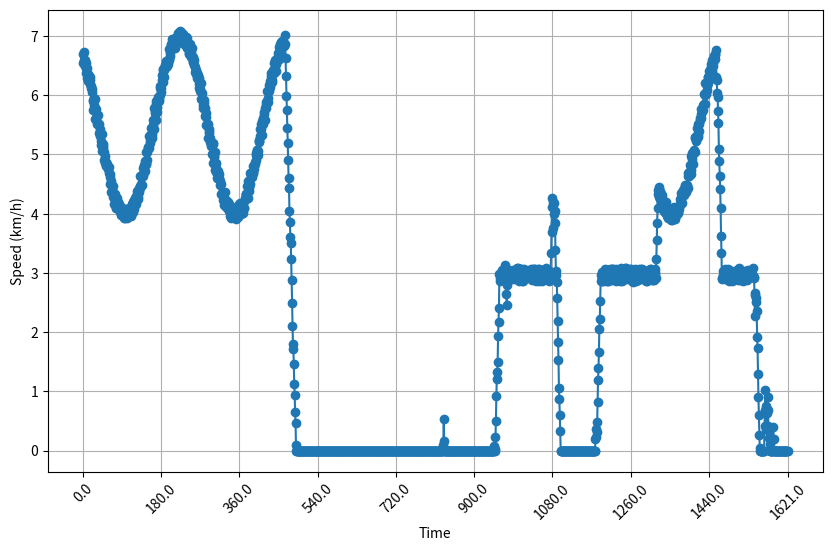

Write Python code to recreate this figure.
import matplotlib.pyplot as plt
from datetime import datetime
import numpy as np
# Sample data
data = """
6.698763868926172, 0
6.550028075932551, 1
6.726767790827986, 2
6.588926779802933, 3
6.59728050921911, 4
6.490106466080358, 5
6.457902320189328, 6
6.548741354240102, 7
6.369716640218665, 8
6.455892652173443, 9
6.288031364415632, 10
6.361419373272858, 11
6.237018430972312, 12
6.2551276099782305, 13
6.316512838267272, 14
6.311782340363335, 15
6.247976226856047, 16
6.188178840677757, 17
6.1496134146971, 18
6.1291974091934645, 19
6.059537380957494, 20
6.101064159356959, 21
5.9014874736859095, 22
5.92383252040417, 23
5.75283974262973, 24
5.838078877104131, 25
5.962507475186991, 26
5.93012501814602, 27
5.601212153845006, 28
5.606953441962481, 29
5.613986367788666, 30
5.759737551394649, 31
5.521926561546155, 32
5.672179148994493, 33
5.66551645201856, 34
5.521355775490232, 35
5.356228786744893, 36
5.521586838817526, 37
5.433493318414471, 38
5.320673812426918, 39
5.37079695770509, 40
5.23242224079203, 41
5.160469582508707, 42
5.349244423806076, 43
5.0644942471675405, 44
5.106484120076674, 45
5.13797896864151, 46
5.180894065780264, 47
4.912715218245906, 48
5.042326120019204, 49
4.8629848252675165, 50
4.9743579696029805, 51
4.872073785160256, 52
4.8582261844404995, 53
4.814746335863761, 54
4.838806333465245, 55
4.808296264983224, 56
4.788016178726773, 57
4.7646273416633536, 58
4.792623474370169, 59
4.686492546124255, 60
4.621726064515423, 61
4.6708047993858965, 62
4.49664105069033, 63
4.368897585792917, 64
4.5472558115806265, 65
4.468305622844521, 66
4.381229765837782, 67
4.462843221475241, 68
4.278935116936745, 69
4.369671954090319, 70
4.340221048020288, 71
4.161867461055608, 72
4.227080807114046, 73
4.336816457123666, 74
4.208893384411515, 75
4.102610072216487, 76
4.088423458416718, 77
4.1180996240879, 78
4.270280504239072, 79
4.2033927863891885, 80
4.181208577873848, 81
4.15539021709642, 82
4.123120553339053, 83
4.027879632531181, 84
4.042664350347482, 85
4.091042598078078, 86
3.9788936859187203, 87
4.115415710632882, 88
4.092405031154035, 89
3.9816744649276656, 90
4.08231346647612, 91
3.990659805311775, 92
4.065517193047366, 93
3.9309604614113423, 94
3.9671405686805103, 95
4.038336086098756, 96
3.9253279250771755, 97
4.081703098261197, 98
3.9387043409573352, 99
4.060371264605068, 100
3.9159498872532943, 101
4.038526147822616, 102
4.051453235182968, 103
4.068675684800657, 104
4.09971129649393, 105
4.080577757831441, 106
4.026698670933846, 107
4.064612577435148, 108
3.959711196770962, 109
4.039279555759148, 110
3.9674648519083764, 111
4.012760847024386, 112
4.168196704252772, 113
4.033500766936831, 114
4.1871723604169535, 115
4.189353056261271, 116
4.082201972601562, 117
4.226548760596924, 118
4.256761065591898, 119
4.233832152440794, 120
4.167738647612314, 121
4.296072234315613, 122
4.24536701749148, 123
4.262802061057585, 124
4.394573257047303, 125
4.253032752722404, 126
4.279430866512398, 127
4.436161172297949, 128
4.357723096195967, 129
4.432294873230754, 130
4.473709141701415, 131
4.6288193654866205, 132
4.642888248969606, 133
4.4983550316151995, 134
4.49403659029772, 135
4.651426192477995, 136
4.666662327389905, 137
4.642151005890796, 138
4.768946839602839, 139
4.789822936229246, 140
4.829860465481394, 141
4.88864730167564, 142
4.721870243824263, 143
4.843345317260847, 144
5.03643937101992, 145
4.839954874361514, 146
4.897330150464215, 147
5.043616558284849, 148
5.126587032718534, 149
5.1067863695938085, 150
5.114256969415392, 151
5.314511943018895, 152
5.22746674586618, 153
5.299533661131176, 154
5.189897796228684, 155
5.335769654846367, 156
5.4406578703129105, 157
5.267427002803107, 158
5.327206799090127, 159
5.575338244976863, 160
5.421422767941019, 161
5.500115003770208, 162
5.433164881927714, 163
5.781559103134813, 164
5.702665272835828, 165
5.728275950425477, 166
5.590207371017611, 167
5.855247020974795, 168
5.901330393016676, 169
5.809801978505436, 170
5.714163971276971, 171
5.916516121735252, 172
5.968582659671602, 173
5.900930321376704, 174
5.9282812303950285, 175
6.008443358424492, 176
6.160529473320159, 177
6.119714230662223, 178
6.061722958257417, 179
6.13402236002621, 180
6.336153008762796, 181
6.253563265424617, 182
6.221914584336078, 183
6.425151189411528, 184
6.450754231130826, 185
6.428657476024555, 186
6.301184770199637, 187
6.501345783821172, 188
6.5096464190095045, 189
6.477758596064753, 190
6.575921031343205, 191
6.5073286976622295, 192
6.50264559152528, 193
6.535519344655829, 194
6.520778237870192, 195
6.581062221661936, 196
6.6118237458939655, 197
6.778297809870858, 198
6.5899635827051775, 199
6.667850627358204, 200
6.7223508081744985, 201
6.863317445114342, 202
6.848620647816573, 203
6.9450878750054885, 204
6.8716518773716295, 205
6.826152747562723, 206
6.793580221097332, 207
6.881484821302558, 208
6.8147147775928305, 209
6.943895254870819, 210
6.803360398922358, 211
6.8962187482247135, 212
6.976997275523184, 213
6.94366935230727, 214
6.862251747537145, 215
6.876322555620773, 216
6.99318836580858, 217
7.051563330294567, 218
6.968213419147, 219
7.0296025632752315, 220
6.994950123612555, 221
6.963342680020568, 222
6.983631104237557, 223
7.0932869496866156, 224
7.069656882907203, 225
6.932578431958166, 226
6.953542001181639, 227
6.901168743704872, 228
7.025697771738501, 229
6.89468007955155, 230
6.890063532456468, 231
6.920572580766168, 232
6.9358012453691105, 233
6.842804081671424, 234
6.926822329331894, 235
6.8672378917831605, 236
6.985493773678321, 237
6.979144224046135, 238
6.9656069521813, 239
6.793663919764305, 240
6.858062071804027, 241
6.865799492260123, 242
6.8368507192474, 243
6.701334223936676, 244
6.715516651519618, 245
6.871001334642348, 246
6.801752285610862, 247
6.645649146839535, 248
6.731343919604172, 249
6.649085037738156, 250
6.78756816953675, 251
6.5616257454156, 252
6.652503962394001, 253
6.562876893152356, 254
6.513880456318095, 255
6.595590757291789, 256
6.392873529105836, 257
6.473531522448412, 258
6.42481073576973, 259
6.363976060583148, 260
6.40035931179704, 261
6.286208193964368, 262
6.36725360570952, 263
6.345355651746203, 264
6.280230316449276, 265
6.189800084881776, 266
6.290851749547536, 267
6.120118286115037, 268
6.081918277206138, 269
6.105254434091928, 270
6.207317588568721, 271
5.943093953109755, 272
6.0364267694079885, 273
5.944321266867982, 274
5.89544853780952, 275
5.782807015134251, 276
5.82547512652463, 277
5.921527117528173, 278
5.868850915997461, 279
5.646161962745757, 280
5.794002211078719, 281
5.699780089859764, 282
5.63232760287798, 283
5.4938623509802404, 284
5.4930339518630875, 285
5.510074012243195, 286
5.52111251956779, 287
5.2809130659441745, 288
5.4004294224048905, 289
5.373073244832808, 290
5.429630444925533, 291
5.213757790803145, 292
5.266376726849576, 293
5.135467658436619, 294
5.175065868422346, 295
5.167445339234626, 296
5.01250012544616, 297
5.167623440002232, 298
5.203340335715824, 299
4.86278480377829, 300
4.978239282789373, 301
4.949645171286502, 302
5.0360697083733195, 303
4.728150518686496, 304
4.703223463124457, 305
4.769488605858739, 306
4.855186641450914, 307
4.610836313840329, 308
4.697519627157368, 309
4.721664709209495, 310
4.67926452192372, 311
4.610206921705198, 312
4.57827893460257, 313
4.666061479137087, 314
4.493636923652549, 315
4.560242632930523, 316
4.34462746436954, 317
4.508121383740208, 318
4.350603173292918, 319
4.337313471005785, 320
4.241260394072101, 321
4.308776168928155, 322
4.306645757168563, 323
4.150914370971012, 324
4.244125282817373, 325
4.355655003118235, 326
4.1792747960646635, 327
4.112958991783714, 328
4.220949784745262, 329
4.236563878430959, 330
4.202901295751606, 331
4.1925544290735814, 332
4.084031409984295, 333
4.19827281293605, 334
4.158461168108556, 335
4.043510633445503, 336
4.132681172428905, 337
3.9724060754659565, 338
4.080066838536454, 339
4.011295776010555, 340
3.924057063247511, 341
4.114607674823973, 342
3.9882360997434474, 343
4.099110607303393, 344
4.065864813527637, 345
3.954733423040832, 346
4.036674368732194, 347
4.08091701192546, 348
4.001035927648414, 349
4.042141488499134, 350
3.9089018874830392, 351
4.056252645104681, 352
4.095833969214958, 353
4.090085460196621, 354
3.9882724239064804, 355
3.94488498053462, 356
3.9884149429554614, 357
4.106327892938793, 358
4.08291886567171, 359
4.170141347453399, 360
4.1765537344520265, 361
4.042717158272838, 362
3.995918620283198, 363
4.088743924610198, 364
4.106484892106292, 365
4.094939169213835, 366
4.020144861678499, 367
4.181106102872809, 368
4.0967764102850746, 369
4.102583091000895, 370
4.093563731898172, 371
4.238939658914177, 372
4.256854835727463, 373
4.342273376943494, 374
4.342711296173241, 375
4.339729880537583, 376
4.46108036081181, 377
4.266286742712307, 378
4.263676651581144, 379
4.561428287446503, 380
4.3766856602941875, 381
4.429981188151717, 382
4.461293093655044, 383
4.504625347569941, 384
4.6750231975187795, 385
4.675875448907222, 386
4.641311198429232, 387
4.618701507202496, 388
4.67180582652411, 389
4.678734308642533, 390
4.677251906680276, 391
4.809665108381288, 392
4.7495178550480555, 393
4.795664338205356, 394
4.837845832694129, 395
4.8793189352348545, 396
4.9019453939274245, 397
5.0315867194376205, 398
4.9872153932631855, 399
5.069545357673582, 400
5.080666368946956, 401
4.993651288317069, 402
5.056298966317777, 403
5.231961829690342, 404
5.24171855934495, 405
5.214604609541873, 406
5.311350916538446, 407
5.426887297228228, 408
5.426281875742006, 409
5.512040603914027, 410
5.327286045584263, 411
5.557028303784863, 412
5.554347214367288, 413
5.6205476900812394, 414
5.517249463792577, 415
5.6895807926341355, 416
5.724866056647646, 417
5.592508387203246, 418
5.787216639204463, 419
5.777933815181357, 420
5.8354185101777185, 421
5.877882622599289, 422
5.903099174315381, 423
6.068683683872484, 424
5.88655656877178, 425
5.960341110561306, 426
6.068833361088122, 427
6.102946379801043, 428
6.182496679063822, 429
6.241102121727591, 430
6.138593848046191, 431
6.323047476318056, 432
6.366416447306932, 433
6.245030032377664, 434
6.222941737947059, 435
6.372502088623476, 436
6.433318551217652, 437
6.380389890736937, 438
6.376399712615395, 439
6.539816626081897, 440
6.592214187160859, 441
6.5754128472711635, 442
6.410275317257221, 443
6.519146048728812, 444
6.53451956755129, 445
6.597395681590166, 446
6.611203268879116, 447
6.720025675088585, 448
6.657784982723448, 449
6.624106461434402, 450
6.619879344463853, 451
6.8091401231421145, 452
6.731369635600685, 453
6.863929574677901, 454
6.706427051730755, 455
6.901558662021364, 456
6.811298732247691, 457
6.91648435930508, 458
6.912345216115766, 459
6.873937328146527, 460
6.887282239145754, 461
6.833363959172295, 462
6.837263670665932, 463
7.024146137931178, 464
6.86031127059783, 465
6.628263346897332, 466
6.333139349458589, 467
5.98564244567823, 468
5.745907764067826, 469
5.446938183105748, 470
5.202514446100397, 471
4.906101792149529, 472
4.602912613981577, 473
4.427649369317457, 474
4.044934872442769, 475
3.8587165460783424, 476
3.603253796845402, 477
3.511626831516461, 478
3.2302971411004764, 479
2.8847085114164304, 480
2.496728448464224, 481
2.1099150396742887, 482
1.7954393771775747, 483
1.7057920621315346, 484
1.4599610437539188, 485
1.1156514950969232, 486
0.9360424006026529, 487
0.6638093247220922, 488
0.4633799802300099, 489
0.08708703512481762, 490
0.0, 491
0.0, 492
0.0, 493
0.0, 494
0.0, 495
0.0, 496
0.0, 497
0.0, 498
0.0, 499
0.0, 500
0.0, 501
0.0, 502
0.0, 503
0.0, 504
0.0, 505
0.0, 506
0.0, 507
0.0, 508
0.0, 509
0.0, 510
0.0, 511
0.0, 512
0.0, 513
0.0, 514
0.0, 515
0.0, 516
0.0, 517
0.0, 518
0.0, 519
0.0, 520
0.0, 521
0.0, 522
0.0, 523
0.0, 524
0.0, 525
0.0, 526
0.0, 527
0.0, 528
0.0, 529
0.0, 530
0.0, 531
0.0, 532
0.0, 533
0.0, 534
0.0, 535
0.0, 536
0.0, 537
0.0, 538
0.0, 539
0.0, 540
0.0, 541
0.0, 542
0.0, 543
0.0, 544
0.0, 545
0.0, 546
0.0, 547
0.0, 548
0.0, 549
0.0, 550
0.0, 551
0.0, 552
0.0, 553
0.0, 554
0.0, 555
0.0, 556
0.0, 557
0.0, 558
0.0, 559
0.0, 560
0.0, 561
0.0, 562
0.0, 563
0.0, 564
0.0, 565
0.0, 566
0.0, 567
0.0, 568
0.0, 569
0.0, 570
0.0, 571
0.0, 572
0.0, 573
0.0, 574
0.0, 575
0.0, 576
0.0, 577
0.0, 578
0.0, 579
0.0, 580
0.0, 581
0.0, 582
0.0, 583
0.0, 584
0.0, 585
0.0, 586
0.0, 587
0.0, 588
0.0, 589
0.0, 590
0.0, 591
0.0, 592
0.0, 593
0.0, 594
0.0, 595
0.0, 596
0.0, 597
0.0, 598
0.0, 599
0.0, 600
0.0, 601
0.0, 602
0.0, 603
0.0, 604
0.0, 605
0.0, 606
0.0, 607
0.0, 608
0.0, 609
0.0, 610
0.0, 611
0.0, 612
0.0, 613
0.0, 614
0.0, 615
0.0, 616
0.0, 617
0.0, 618
0.0, 619
0.0, 620
0.0, 621
0.0, 622
0.0, 623
0.0, 624
0.0, 625
0.0, 626
0.0, 627
0.0, 628
0.0, 629
0.0, 630
0.0, 631
0.0, 632
0.0, 633
0.0, 634
0.0, 635
0.0, 636
0.0, 637
0.0, 638
0.0, 639
0.0, 640
0.0, 641
0.0, 642
0.0, 643
0.0, 644
0.0, 645
0.0, 646
0.0, 647
0.0, 648
0.0, 649
0.0, 650
0.0, 651
0.0, 652
0.0, 653
0.0, 654
0.0, 655
0.0, 656
0.0, 657
0.0, 658
0.0, 659
0.0, 660
0.0, 661
0.0, 662
0.0, 663
0.0, 664
0.0, 665
0.0, 666
0.0, 667
0.0, 668
0.0, 669
0.0, 670
0.0, 671
0.0, 672
0.0, 673
0.0, 674
0.0, 675
0.0, 676
0.0, 677
0.0, 678
0.0, 679
0.0, 680
0.0, 681
0.0, 682
0.0, 683
0.0, 684
0.0, 685
0.0, 686
0.0, 687
0.0, 688
0.0, 689
0.0, 690
0.0, 691
0.0, 692
0.0, 693
0.0, 694
0.0, 695
0.0, 696
0.0, 697
0.0, 698
0.0, 699
0.0, 700
0.0, 701
0.0, 702
0.0, 703
0.0, 704
0.0, 705
0.0, 706
0.0, 707
0.0, 708
0.0, 709
0.0, 710
0.0, 711
0.0, 712
0.0, 713
0.0, 714
0.0, 715
0.0, 716
0.0, 717
0.0, 718
0.0, 719
0.0, 720
0.0, 721
0.0, 722
0.0, 723
0.0, 724
0.0, 725
0.0, 726
0.0, 727
0.0, 728
0.0, 729
0.0, 730
0.0, 731
0.0, 732
0.0, 733
0.0, 734
0.0, 735
0.0, 736
0.0, 737
0.0, 738
0.0, 739
0.0, 740
0.0, 741
0.0, 742
0.0, 743
0.0, 744
0.0, 745
0.0, 746
0.0, 747
0.0, 748
0.0, 749
0.0, 750
0.0, 751
0.0, 752
0.0, 753
0.0, 754
0.0, 755
0.0, 756
0.0, 757
0.0, 758
0.0, 759
0.0, 760
0.0, 761
0.0, 762
0.0, 763
0.0, 764
0.0, 765
0.0, 766
0.0, 767
0.0, 768
0.0, 769
0.0, 770
0.0, 771
0.0, 772
0.0, 773
0.0, 774
0.0, 775
0.0, 776
0.0, 777
0.0, 778
0.0, 779
0.0, 780
0.0, 781
0.0, 782
0.0, 783
0.0, 784
0.0, 785
0.0, 786
0.0, 787
0.0, 788
0.0, 789
0.0, 790
0.0, 791
0.0, 792
0.0, 793
0.0, 794
0.0, 795
0.0, 796
0.0, 797
0.0, 798
0.0, 799
0.0, 800
0.0, 801
0.0, 802
0.0, 803
0.0, 804
0.0, 805
0.0, 806
0.0, 807
0.0, 808
0.0, 809
0.0, 810
0.0, 811
0.0, 812
0.0, 813
0.0, 814
0.0, 815
0.0, 816
0.0, 817
0.0, 818
0.0, 819
0.0, 820
0.0, 821
0.0, 822
0.0, 823
0.0, 824
0.0, 825
0.0, 826
0.0, 827
0.0, 828
0.1017808999083051, 829
0.5288997823690499, 830
0.17383848930873935, 831
0.0, 832
0.0, 833
0.0, 834
0.0, 835
0.0, 836
0.0, 837
0.0, 838
0.0, 839
0.0, 840
0.0, 841
0.0, 842
0.0, 843
0.0, 844
0.0, 845
0.0, 846
0.0, 847
0.0, 848
0.0, 849
0.0, 850
0.0, 851
0.0, 852
0.0, 853
0.0, 854
0.0, 855
0.0, 856
0.0, 857
0.0, 858
0.0, 859
0.0, 860
0.0, 861
0.0, 862
0.0, 863
0.0, 864
0.0, 865
0.0, 866
0.0, 867
0.0, 868
0.0, 869
0.0, 870
0.0, 871
0.0, 872
0.0, 873
0.0, 874
0.0, 875
0.0, 876
0.0, 877
0.0, 878
0.0, 879
0.0, 880
0.0, 881
0.0, 882
0.0, 883
0.0, 884
0.0, 885
0.0, 886
0.0, 887
0.0, 888
0.0, 889
0.0, 890
0.0, 891
0.0, 892
0.0, 893
0.0, 894
0.0, 895
0.0, 896
0.0, 897
0.0, 898
0.0, 899
0.0, 900
0.0, 901
0.0, 902
0.0, 903
0.0, 904
0.0, 905
0.0, 906
0.0, 907
0.0, 908
0.0, 909
0.0, 910
0.0, 911
0.0, 912
0.0, 913
0.0, 914
0.0, 915
0.0, 916
0.0, 917
0.0, 918
0.0, 919
0.0, 920
0.0, 921
0.0, 922
0.0, 923
0.0, 924
0.0, 925
0.0, 926
0.0, 927
0.0, 928
0.0, 929
0.0, 930
0.0, 931
0.0, 932
0.0, 933
0.0, 934
0.0, 935
0.0, 936
0.0, 937
0.0, 938
0.0, 939
0.0, 940
0.0, 941
0.0, 942
0.0, 943
0.0, 944
0.0, 945
0.07772116943075379, 946
0.0, 947
0.029704563000747364, 948
0.22503445898707322, 949
0.49816941114126634, 950
0.9242780106440467, 951
1.214945261280688, 952
1.3273487874364647, 953
1.5048531827553369, 954
1.9435141618757925, 955
2.174009553594225, 956
2.4077468987136346, 957
2.9766951879892924, 958
2.8705184193089437, 959
2.9247180844336613, 960
2.9977861763448255, 961
2.9975284489537164, 962
3.0530937526682873, 963
2.9514075179113837, 964
2.941007478037526, 965
2.8871423847443234, 966
2.964909595174643, 967
2.8803048765140833, 968
2.9927006187079646, 969
2.9011880538106425, 970
2.9090659979147717, 971
3.1440418366825575, 972
2.899642843041332, 973
2.6421578189659116, 974
2.4613726659329247, 975
2.7966055600789064, 976
2.9082725707031263, 977
2.902478366845942, 978
3.0480164687863907, 979
3.0160110891774834, 980
2.987702005504624, 981
2.9806522949509673, 982
2.9008506707718276, 983
3.042824257541054, 984
2.901304984678406, 985
2.9422474735129596, 986
2.994952601971387, 987
3.0059691432920577, 988
2.898914715687182, 989
3.049447116459685, 990
2.978437957481934, 991
2.956272755523027, 992
3.000124697829111, 993
2.928216175507902, 994
3.0066313346055753, 995
2.891020453181103, 996
2.891821823313751, 997
2.9982047100394644, 998
3.0790924688622834, 999
3.0820076733671575, 1000
3.0439889394594406, 1001
3.0140286541364416, 1002
2.887866495460598, 1003
2.8676868907521462, 1004
3.065386411417053, 1005
3.074591424967551, 1006
2.901011534064786, 1007
3.011004017765528, 1008
2.8610821155917505, 1009
3.04944916817506, 1010
3.058169515378665, 1011
2.9566631003378356, 1012
2.8660459945803067, 1013
3.073966755900795, 1014
3.014414100983968, 1015
2.915325866389948, 1016
3.0063189209952683, 1017
3.0003400434252874, 1018
3.031295173330192, 1019
2.97429724113161, 1020
2.9987370016642507, 1021
3.0348699284857807, 1022
3.0248574690360077, 1023
2.992418098174563, 1024
2.993238752593114, 1025
2.9334872814525155, 1026
2.9055714168167364, 1027
2.909160470423652, 1028
3.051484758253291, 1029
3.074220393426191, 1030
3.031747125900951, 1031
2.915533349921123, 1032
2.9415402845084007, 1033
2.8787296951532646, 1034
3.0595803929662586, 1035
3.0381907474803564, 1036
3.0632630041726814, 1037
2.910093892631929, 1038
3.065021951183512, 1039
3.013598669223526, 1040
2.884725175608099, 1041
2.9349081508319146, 1042
2.857024551947418, 1043
3.0498534385030207, 1044
3.011285681933286, 1045
3.068995563565158, 1046
2.987957223481029, 1047
2.95589733966503, 1048
2.8735659817040236, 1049
3.058127430742413, 1050
2.9748110646725783, 1051
2.937038985171815, 1052
2.924080833982758, 1053
3.000454768933182, 1054
3.0477222468723517, 1055
2.8731970817645522, 1056
3.052214445589042, 1057
2.9113403120743224, 1058
2.960988038145244, 1059
2.9213957242905098, 1060
2.9158667439693766, 1061
3.049700777257559, 1062
3.0184732923732605, 1063
2.9759469010962984, 1064
3.079841566308878, 1065
2.9020078919855843, 1066
3.015227462698576, 1067
3.039667198853497, 1068
3.04946168185198, 1069
2.9351845690269305, 1070
2.8677519132620644, 1071
2.8888937533897416, 1072
2.8789069407436703, 1073
3.002006123855403, 1074
2.9567061327915583, 1075
3.019223599156576, 1076
3.332008729710994, 1077
3.702684178448815, 1078
4.123341140347326, 1079
4.258769914774432, 1080
4.194176539243407, 1081
3.760256265352466, 1082
3.998994554171112, 1083
4.182121556811127, 1084
4.04688875300125, 1085
3.845318860693629, 1086
3.3804535333982755, 1087
3.0394175014655143, 1088
2.969370185361422, 1089
2.8432436782838835, 1090
2.5798522015400627, 1091
2.1879533456289026, 1092
1.8377084121503997, 1093
1.5326496999599653, 1094
1.0648215417426234, 1095
0.8670998725152546, 1096
0.6100219353332579, 1097
0.33376597517303735, 1098
0.0, 1099
0.0, 1100
0.0, 1101
0.0, 1102
0.0, 1103
0.0, 1104
0.0, 1105
0.0, 1106
0.0, 1107
0.0, 1108
0.0, 1109
0.0, 1110
0.0, 1111
0.0, 1112
0.0, 1113
0.0, 1114
0.0, 1115
0.0, 1116
0.0, 1117
0.0, 1118
0.0, 1119
0.0, 1120
0.0, 1121
0.0, 1122
0.0, 1123
0.0, 1124
0.0, 1125
0.0, 1126
0.0, 1127
0.0, 1128
0.0, 1129
0.0, 1130
0.0, 1131
0.0, 1132
0.0, 1133
0.0, 1134
0.0, 1135
0.0, 1136
0.0, 1137
0.0, 1138
0.0, 1139
0.0, 1140
0.0, 1141
0.0, 1142
0.0, 1143
0.0, 1144
0.0, 1145
0.0, 1146
0.0, 1147
0.0, 1148
0.0, 1149
0.0, 1150
0.0, 1151
0.0, 1152
0.0, 1153
0.0, 1154
0.0, 1155
0.0, 1156
0.0, 1157
0.0, 1158
0.0, 1159
0.0, 1160
0.0, 1161
0.0, 1162
0.0, 1163
0.0, 1164
0.0, 1165
0.0, 1166
0.0, 1167
0.0, 1168
0.0, 1169
0.0, 1170
0.0, 1171
0.0, 1172
0.0, 1173
0.0, 1174
0.0, 1175
0.0, 1176
0.0, 1177
0.0, 1178
0.20073023427488149, 1179
0.37292338847707135, 1180
0.23233051766035384, 1181
0.3232712495157375, 1182
0.489177945582628, 1183
0.8331876682782334, 1184
1.1988811117443945, 1185
1.3865036441468086, 1186
1.66920429812239, 1187
2.0632268562927583, 1188
2.2331188267642643, 1189
2.5321946570685485, 1190
2.866914202755558, 1191
2.9716396511123344, 1192
2.915171287319927, 1193
2.856141793708314, 1194
3.021873646128005, 1195
2.872837169108062, 1196
2.951551485035976, 1197
2.881242411760948, 1198
2.8886488182304864, 1199
3.0130128673879897, 1200
3.0600100023540446, 1201
2.9377808573680757, 1202
2.865309616972857, 1203
3.0506478555899963, 1204
2.927051939655259, 1205
2.9297704565922684, 1206
2.8637115565763342, 1207
2.918304362117367, 1208
2.8642726165619137, 1209
2.887854909893497, 1210
3.0503753877151767, 1211
3.066971295989827, 1212
2.9532410974980827, 1213
3.0334271922468172, 1214
3.032211415389745, 1215
3.0719798628889596, 1216
3.073995461011977, 1217
2.877086353664299, 1218
2.926241815922989, 1219
3.0592259628357286, 1220
2.95118899181197, 1221
3.01316571866464, 1222
3.0531712360592422, 1223
3.0219066144503537, 1224
2.87919061557006, 1225
3.064163667205361, 1226
2.86464196632228, 1227
3.0299249172887084, 1228
2.978868403400254, 1229
3.02820761534161, 1230
2.93108548521644, 1231
2.9991710886275005, 1232
2.9562077540563325, 1233
2.892592012177824, 1234
2.8741390919017187, 1235
3.0104218785049675, 1236
3.0088857540045826, 1237
3.0778569449550326, 1238
2.9928010708068697, 1239
2.949742889714224, 1240
2.8605774862100732, 1241
2.9540270486000564, 1242
3.024581117146682, 1243
2.9222029609088254, 1244
3.0033299988509228, 1245
3.076124657402552, 1246
2.9944621773965823, 1247
3.0533718804923264, 1248
3.077282636402129, 1249
2.906880170273444, 1250
2.927586565555742, 1251
2.900087976641467, 1252
3.053798322635873, 1253
3.0204034987598805, 1254
2.995918027057393, 1255
3.011183634096933, 1256
3.0445269675988795, 1257
3.0699247923929054, 1258
2.9393570823750874, 1259
3.0661167931322413, 1260
3.0521860261078846, 1261
2.9754130088269046, 1262
2.874984736938533, 1263
2.8764157478945176, 1264
2.854453078924531, 1265
2.899650674805812, 1266
2.9787170351858605, 1267
2.918066876004543, 1268
3.040015996139729, 1269
2.8738068006602386, 1270
3.072679364211012, 1271
2.869730383507652, 1272
3.053487653270242, 1273
3.042671238607427, 1274
2.969739361678184, 1275
2.949237346824751, 1276
3.009161136380503, 1277
2.8842795486588617, 1278
2.9271277516651213, 1279
3.0731190156734476, 1280
3.0383066591703227, 1281
2.9803165406318923, 1282
3.072203911546714, 1283
3.0354331101399152, 1284
3.0167482230743268, 1285
3.059810202660866, 1286
2.899407330312805, 1287
2.9435648399142944, 1288
3.051353232548475, 1289
2.9403082901157216, 1290
3.002046263741082, 1291
3.0045848433023385, 1292
2.892903235123255, 1293
2.9972625390636076, 1294
2.8680269441680557, 1295
2.9074090084080684, 1296
2.9277509953854226, 1297
2.8620068521737987, 1298
2.8885208400930713, 1299
3.0076521388536013, 1300
3.0438409627323346, 1301
3.0522415315543405, 1302
2.912996597388048, 1303
3.022049933212037, 1304
3.05524145265667, 1305
3.0645295782559443, 1306
2.904687290756345, 1307
2.8854679211476806, 1308
2.8805197899464643, 1309
2.944192832764296, 1310
2.960811008421545, 1311
2.880459587274215, 1312
2.893585058821305, 1313
2.8771969963440385, 1314
3.0198828535807025, 1315
3.0630318401982812, 1316
2.9838655306858852, 1317
2.905917167908711, 1318
3.2432137042671907, 1319
3.559556267183988, 1320
3.843916973323256, 1321
4.088444703267499, 1322
4.397885770920043, 1323
4.344940693745887, 1324
4.291139091411484, 1325
4.446662911053655, 1326
4.384920960064313, 1327
4.251193693003825, 1328
4.331822831559499, 1329
4.179213639078269, 1330
4.3055274788563, 1331
4.118626915607331, 1332
4.173067124214412, 1333
4.198534167005291, 1334
4.243124069101973, 1335
4.076463573387886, 1336
4.044138434559354, 1337
4.0303895256096505, 1338
4.027176988518653, 1339
4.02567216943673, 1340
4.188109992139704, 1341
4.006809159537745, 1342
3.96831403982714, 1343
3.9764547936867376, 1344
3.9838474954982956, 1345
3.977632907692624, 1346
3.9289575939962003, 1347
3.9398814448651245, 1348
4.062557707057997, 1349
3.999673159188696, 1350
3.973315052197534, 1351
3.890036555265588, 1352
4.017161267583239, 1353
3.8919518163704314, 1354
4.073509194924388, 1355
3.981934052547065, 1356
4.088802180982472, 1357
4.017315093310526, 1358
3.9808155893261405, 1359
4.116846062711131, 1360
4.083424170616125, 1361
3.9421280890810677, 1362
3.9099966599341003, 1363
4.040129291616723, 1364
3.9987440531337035, 1365
3.9882695084197963, 1366
3.9868965138280066, 1367
4.121610821128975, 1368
4.0109212815924895, 1369
4.02617194793834, 1370
4.076798080499415, 1371
4.113303239848945, 1372
4.16192471870848, 1373
4.253878060661771, 1374
4.223673799048312, 1375
4.19250332180578, 1376
4.348968576439784, 1377
4.3066177281530384, 1378
4.177405871028112, 1379
4.404033367430683, 1380
4.351436810734851, 1381
4.424225241790455, 1382
4.324176356339537, 1383
4.479129718967665, 1384
4.457333969426891, 1385
4.357412942005633, 1386
4.360050218588995, 1387
4.461926232786626, 1388
4.423937838571178, 1389
4.476808380710318, 1390
4.429802345641007, 1391
4.69125875988509, 1392
4.638304748358032, 1393
4.708692631820921, 1394
4.62690512859979, 1395
4.702004688750096, 1396
4.822549660233536, 1397
4.673801546363066, 1398
4.734171002998914, 1399
4.983420240267614, 1400
5.021442101700623, 1401
4.920403784544987, 1402
4.8350905496434144, 1403
5.000212529083312, 1404
5.060993946641357, 1405
5.06839402607456, 1406
5.036698616054634, 1407
5.300552031338137, 1408
5.268074144048599, 1409
5.280067908529301, 1410
5.224374773125746, 1411
5.325369425528791, 1412
5.442711425727277, 1413
5.333366584256413, 1414
5.296773193922191, 1415
5.519886720605251, 1416
5.517502222716362, 1417
5.4006230004279, 1418
5.5808130127446, 1419
5.61560782071137, 1420
5.617899431932028, 1421
5.7554207440577185, 1422
5.685811818623154, 1423
5.7414132773475375, 1424
5.7263608600948865, 1425
5.841949458013473, 1426
5.753925781696224, 1427
6.022585122106786, 1428
5.855873825762599, 1429
5.996473645262282, 1430
5.846572303688521, 1431
6.197109376907179, 1432
6.024650769802304, 1433
6.045989323461319, 1434
6.085688496214779, 1435
6.157770301422763, 1436
6.208773176360499, 1437
6.308319711621125, 1438
6.303371597713786, 1439
6.409371377179997, 1440
6.294568904366502, 1441
6.4191379487439715, 1442
6.273361607211841, 1443
6.479491586545837, 1444
6.4394710127028985, 1445
6.5185777251739125, 1446
6.385272780732385, 1447
6.588124439537463, 1448
6.535704087794995, 1449
6.486519054487662, 1450
6.655357459518842, 1451
6.657794608484501, 1452
6.682633070066437, 1453
6.697972116426854, 1454
6.619794474671322, 1455
6.755913583023923, 1456
6.311591766466628, 1457
6.254211252486257, 1458
6.038386671697727, 1459
5.967607203448273, 1460
5.7356871762733155, 1461
5.5338916603962796, 1462
5.093016941976281, 1463
4.8883426770506695, 1464
4.643626614634349, 1465
4.4219825982961565, 1466
4.0998002189902625, 1467
3.628535170001955, 1468
3.3398392507956323, 1469
2.896750962188234, 1470
2.909547504889052, 1471
3.0371653826534715, 1472
2.970432897470751, 1473
2.998678575881815, 1474
2.9816648056125947, 1475
3.0583170616663815, 1476
2.909488465816995, 1477
2.902923647583744, 1478
3.054725805215296, 1479
2.9718270367894735, 1480
3.0402381625317685, 1481
3.0506025504176852, 1482
2.925339531658799, 1483
2.9454424980851392, 1484
3.068393234725488, 1485
2.9841099972201803, 1486
2.858176950567898, 1487
2.934060907570217, 1488
2.886438400932534, 1489
3.030263063922112, 1490
2.9108530740687417, 1491
3.0320310420934713, 1492
2.870452085203131, 1493
3.009053486862667, 1494
2.995483207708009, 1495
3.016399621487936, 1496
2.8750301723523206, 1497
2.9379965821086684, 1498
3.0017585590605522, 1499
3.032822446891088, 1500
2.980004983586118, 1501
2.8994339120051813, 1502
3.0218188998911586, 1503
2.9594663835512693, 1504
3.047908094021681, 1505
2.9223525896772764, 1506
2.906664608019728, 1507
2.8837201665955785, 1508
2.9765285748245103, 1509
3.079963521352952, 1510
3.029913856774243, 1511
2.8801573189997725, 1512
3.0223159905705375, 1513
2.9936650317034528, 1514
2.9595471817740857, 1515
2.958769741655429, 1516
3.0392601549973413, 1517
2.9489654269004677, 1518
2.856717882833723, 1519
3.0300974811430055, 1520
3.0046155221352415, 1521
3.0048443678466588, 1522
2.8858794435216963, 1523
2.8894108774143583, 1524
3.029413543710772, 1525
2.901113096773127, 1526
2.884190178214326, 1527
3.0419390452929957, 1528
2.9323449756604543, 1529
2.9353287802416816, 1530
3.0540416544185263, 1531
2.983815593565293, 1532
3.02962141548367, 1533
3.012397519301635, 1534
2.999238634397781, 1535
3.044624747880051, 1536
3.01677427391131, 1537
2.972722924907381, 1538
2.9948689935436743, 1539
2.98013980371762, 1540
3.081598714653307, 1541
2.953295721925657, 1542
2.9448024528579153, 1543
2.9188159974924894, 1544
2.632027234547299, 1545
2.2766635443576906, 1546
2.6649616610994173, 1547
2.5794664683452164, 1548
2.513204524312557, 1549
2.351580949337422, 1550
1.9238423706406274, 1551
1.7423529198331495, 1552
1.3023118752036553, 1553
0.8960937071749634, 1554
0.6044555541960597, 1555
0.2693624968107558, 1556
0.048050595651554326, 1557
0.0, 1558
0.0, 1559
0.0, 1560
0.0, 1561
0.0, 1562
0.0, 1563
0.0, 1564
0.0, 1565
0.0, 1566
0.0, 1567
0.41027309706620135, 1568
0.6896764767955833, 1569
1.0182459625493858, 1570
0.7498990395769222, 1571
0.3643272452608182, 1572
0.6393826642579902, 1573
0.6705429073052109, 1574
0.901876590284579, 1575
0.6865239235838776, 1576
0.41956344712871596, 1577
0.3405362561053248, 1578
0.21888846709473636, 1579
0.11449298978501195, 1580
0.0, 1581
0.0, 1582
0.0, 1583
0.0, 1584
0.0, 1585
0.0, 1586
0.0, 1587
0.40261313390278175, 1588
0.20148421508407227, 1589
0.0, 1590
0.0, 1591
0.0, 1592
0.0, 1593
0.0, 1594
0.0, 1595
0.0, 1596
0.0, 1597
0.0, 1598
0.0, 1599
0.0, 1600
0.0, 1601
0.0, 1602
0.0, 1603
0.0, 1604
0.0, 1605
0.0, 1606
0.0, 1607
0.0, 1608
0.0, 1609
0.0, 1610
0.0, 1611
0.0, 1612
0.0, 1613
0.0, 1614
0.0, 1615
0.0, 1616
0.0, 1617
0.0, 1618
0.0, 1619
0.0, 1620
0.0, 1621
"""
# Parse the data
x_values = []  # Time values
y_values = []  # Speed values

for line in data.strip().split('\n'):
    speed, time = map(float, line.split(', '))  # Splitting each line by comma and space
    x_values.append(time)  # Assign the second value as time
    y_values.append(round(speed, 2))  # Assign the first value as speed, rounded to two decimal places

# Plot the data
plt.figure(figsize=(10, 6))
plt.plot(x_values, y_values, marker='o', linestyle='-')
plt.xlabel('Time')
plt.ylabel('Speed (km/h)')
plt.grid(True)

# To display a limited number of x-axis labels, we select 10 evenly spaced indices
x_ticks_index = np.linspace(0, len(x_values) - 1, 10, dtype=int)  # Compute indices for 10 labels
x_ticks = [x_values[i] for i in x_ticks_index]  # Extract these indices from x_values
x_labels = [str(x_values[i]) for i in x_ticks_index]  # Extract corresponding y_values for labels, converting to string

plt.xticks(x_ticks, x_labels, rotation=45)  # Set custom ticks and labels on the x-axis

plt.show()